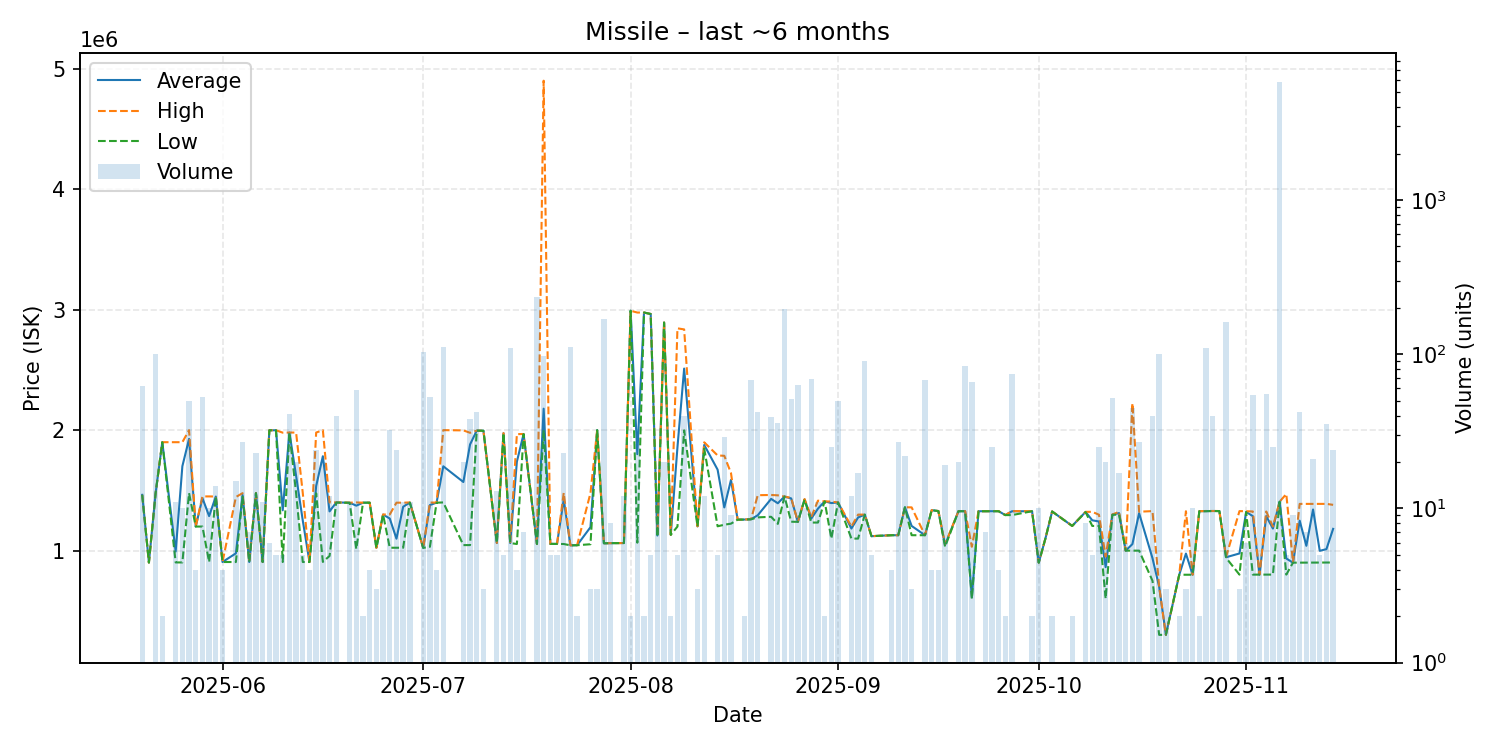

The data file committed next to this chart (first rows):
date, average, highest, lowest, order_count, volume
2025-05-20, 1463000, 1463000, 1463000, 4, 62
2025-05-21, 901000, 901000, 901000, 1, 1
2025-05-22, 1476000, 1476000, 1476000, 3, 101
2025-05-23, 1900000, 1900000, 1900000, 1, 2
2025-05-25, 992818, 1900000, 902100, 3, 11
2025-05-26, 1700420, 1900000, 902100, 2, 10
2025-05-27, 1927240, 2000000, 1477000, 4, 50
2025-05-28, 1200000, 1200000, 1200000, 2, 4
2025-05-29, 1435849, 1450000, 1200000, 3, 53
2025-05-30, 1286650, 1450000, 905500, 4, 10
2025-05-31, 1449000, 1449000, 1449000, 2, 14
2025-06-01, 905600, 905600, 905600, 1, 4
2025-06-03, 977520, 1445000, 905600, 2, 15
2025-06-04, 1461667, 1477000, 1447500, 8, 27
2025-06-05, 905571, 905600, 905500, 3, 7
2025-06-06, 1477696, 1478000, 1477000, 3, 23
2025-06-07, 905500, 905500, 905500, 2, 11
2025-06-08, 1999000, 1999000, 1999000, 2, 6
2025-06-09, 1999000, 1999000, 1999000, 1, 5
2025-06-10, 1334900, 1979000, 905500, 2, 5
2025-06-11, 1979878, 1980000, 1979000, 6, 41
2025-06-12, 1621560, 1980000, 1478000, 6, 20
2025-06-13, 1248680, 1477000, 905700, 4, 5
2025-06-14, 905800, 905800, 905800, 2, 4
2025-06-15, 1536262, 1980000, 1475000, 7, 24
2025-06-16, 1783775, 2000000, 906500, 5, 20
2025-06-17, 1325725, 1400000, 955850, 4, 12
2025-06-18, 1399975, 1400000, 1399000, 4, 40
2025-06-20, 1397909, 1398000, 1397000, 2, 11
2025-06-21, 1373254, 1400000, 1013000, 7, 59
2025-06-22, 1398000, 1398000, 1398000, 1, 2
2025-06-23, 1398000, 1398000, 1398000, 1, 4
2025-06-24, 1023000, 1023000, 1023000, 1, 3
2025-06-25, 1299250, 1300000, 1299000, 2, 4
2025-06-26, 1266531, 1300000, 1024000, 6, 32
2025-06-27, 1099167, 1398000, 1024000, 4, 24
2025-06-28, 1364000, 1398000, 1024000, 2, 11
2025-06-29, 1399273, 1400000, 1398000, 7, 11
2025-07-01, 1023000, 1023000, 1023000, 5, 103
2025-07-02, 1378226, 1399000, 1032000, 4, 53
2025-07-03, 1398750, 1399000, 1398000, 2, 4
2025-07-04, 1700000, 2000000, 1400000, 6, 112
2025-07-07, 1569600, 1998000, 1046000, 3, 20
2025-07-08, 1881158, 1978000, 1046000, 9, 38
2025-07-09, 1996000, 1996000, 1996000, 1, 42
2025-07-10, 1995000, 1995000, 1995000, 1, 3
2025-07-12, 1063538, 1064000, 1063000, 3, 13
2025-07-13, 1975000, 1975000, 1975000, 1, 5
2025-07-14, 1063000, 1063000, 1063000, 6, 110
2025-07-15, 1738750, 1967000, 1055000, 3, 4
2025-07-16, 1967286, 1968000, 1967000, 2, 7
2025-07-18, 1055000, 1055000, 1055000, 9, 235
2025-07-19, 2178103, 4900000, 2000000, 7, 97
2025-07-20, 1056000, 1056000, 1056000, 1, 5
2025-07-21, 1056000, 1056000, 1056000, 1, 5
2025-07-22, 1423739, 1479000, 1055000, 3, 23
2025-07-23, 1044000, 1044000, 1044000, 5, 111
2025-07-24, 1045000, 1045000, 1045000, 1, 2
2025-07-26, 1194667, 1478000, 1053000, 2, 3
2025-07-27, 2000000, 2000000, 2000000, 1, 3
... 93 more rows
